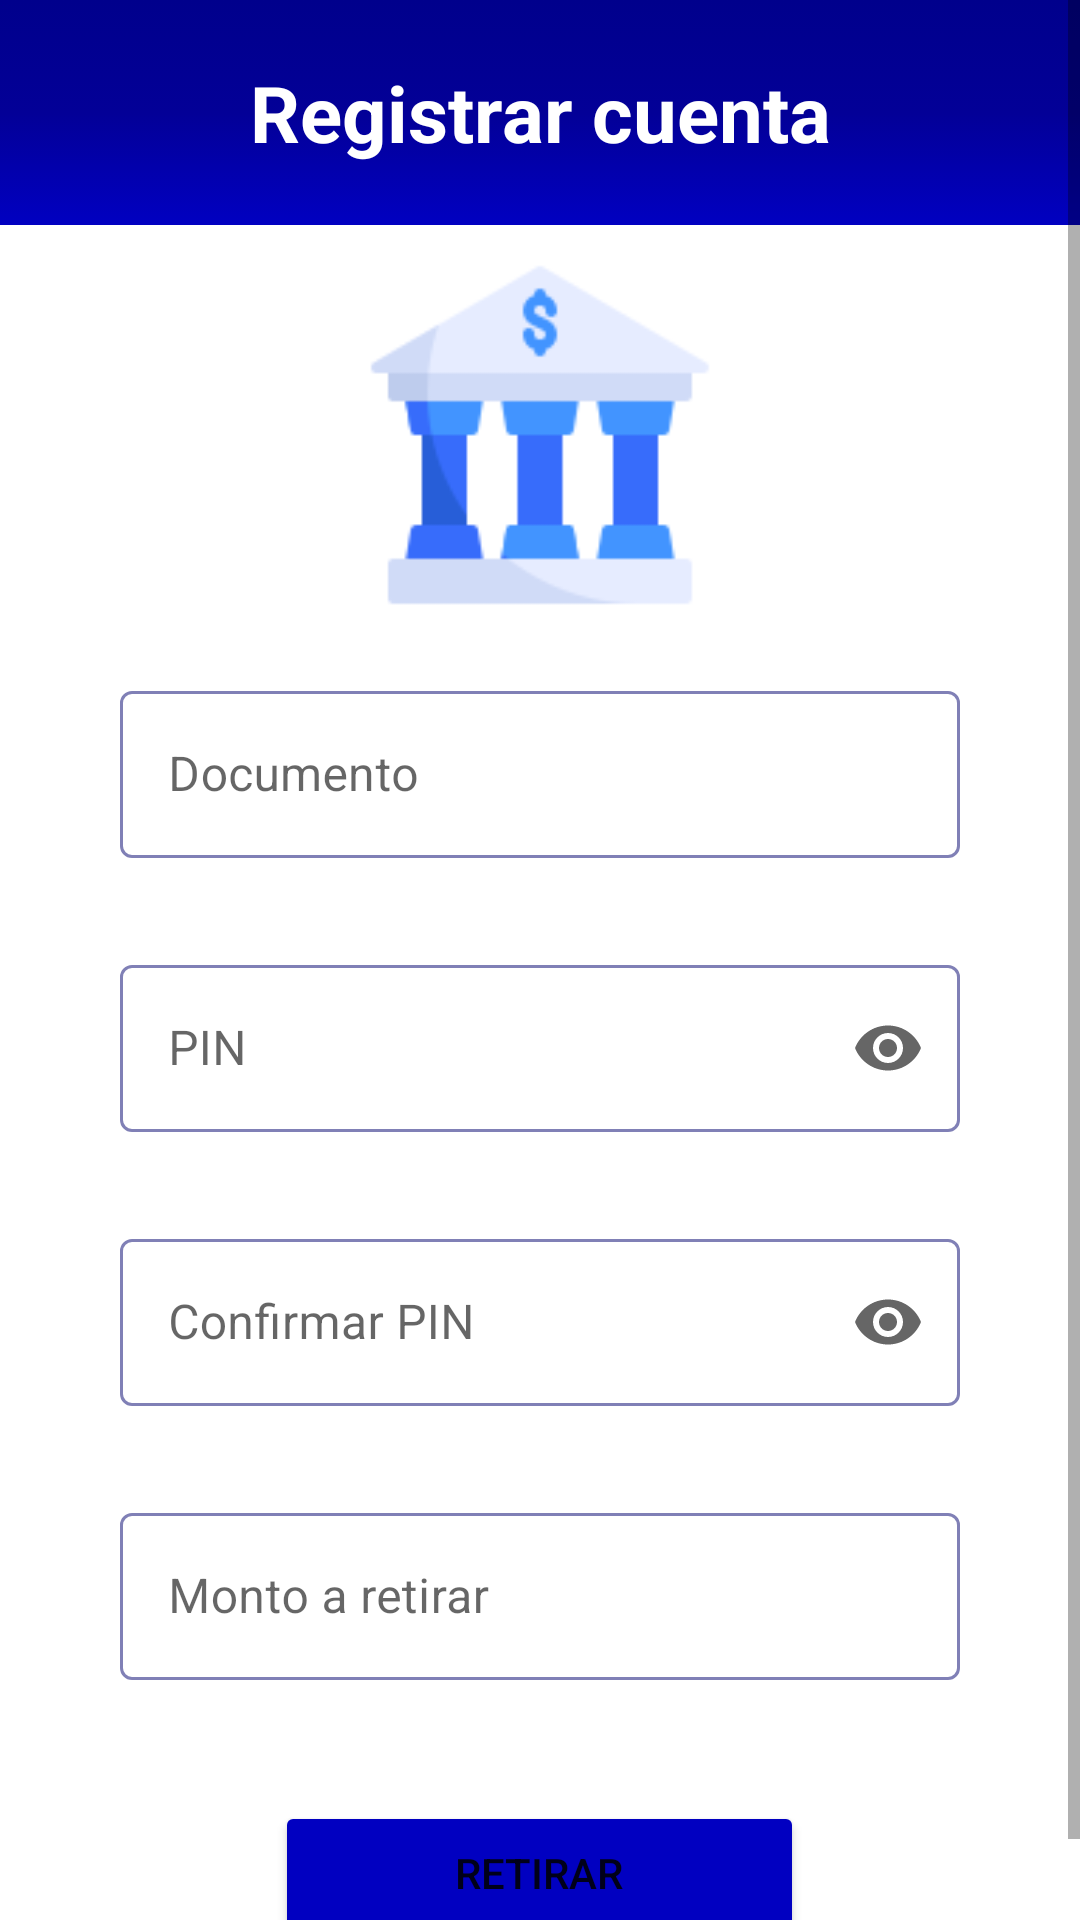

This screen was rendered from an Android layout file. Write that file and the resources it references.
<!-- AndroidManifest.xml: application theme Theme.CorresponsApp -->
<!-- res/layout/fragment_retirar.xml -->
<?xml version="1.0" encoding="utf-8"?>
<ScrollView xmlns:android="http://schemas.android.com/apk/res/android"
    xmlns:app="http://schemas.android.com/apk/res-auto"
    xmlns:tools="http://schemas.android.com/tools"
    android:layout_width="match_parent"
    android:layout_height="match_parent"
    android:fillViewport="true">

    <LinearLayout
        android:layout_width="match_parent"
        android:layout_height="wrap_content"
        android:orientation="vertical"
        tools:context=".interfacesgraficas.corresponsal.retirar.RetirarFragment">

        <include
            android:id="@+id/menu_toolbar"
            layout="@layout/menu_toolbar"
            android:layout_width="match_parent"
            android:layout_height="0dp"
            android:layout_weight="3" />

        <LinearLayout
            android:layout_width="match_parent"
            android:layout_height="0dp"
            android:layout_weight="7"
            android:gravity="center_horizontal"
            android:orientation="vertical">

            <com.google.android.material.textfield.TextInputLayout
                android:id="@+id/textInputLayout1"
                style="@style/Widget.MaterialComponents.TextInputLayout.OutlinedBox"
                android:layout_width="match_parent"
                android:layout_height="wrap_content"
                android:layout_marginHorizontal="40dp"
                android:layout_marginTop="20dp"
                android:hint="@string/documento"
                app:boxBackgroundMode="outline"
                app:boxStrokeColor="@color/mtrl_textinput_default_box_stroke_color"
                app:errorEnabled="true">

                <com.google.android.material.textfield.TextInputEditText
                    android:id="@+id/etDocumento"
                    android:layout_width="match_parent"
                    android:layout_height="match_parent"
                    android:inputType="number" />
            </com.google.android.material.textfield.TextInputLayout>

            <com.google.android.material.textfield.TextInputLayout
                android:id="@+id/textInputLayout2"
                style="@style/Widget.MaterialComponents.TextInputLayout.OutlinedBox"
                android:layout_width="match_parent"
                android:layout_height="wrap_content"
                android:layout_marginHorizontal="40dp"
                android:layout_marginTop="10dp"
                android:hint="@string/pin"
                app:boxBackgroundMode="outline"
                app:boxStrokeColor="@color/mtrl_textinput_default_box_stroke_color"
                app:endIconMode="password_toggle"
                app:errorEnabled="true">

                <com.google.android.material.textfield.TextInputEditText
                    android:id="@+id/etPIN"
                    android:layout_width="match_parent"
                    android:layout_height="match_parent"
                    android:inputType="numberPassword"
                    android:maxLength="4" />
            </com.google.android.material.textfield.TextInputLayout>

            <com.google.android.material.textfield.TextInputLayout
                android:id="@+id/textInputLayout3"
                style="@style/Widget.MaterialComponents.TextInputLayout.OutlinedBox"
                android:layout_width="match_parent"
                android:layout_height="wrap_content"
                android:layout_marginHorizontal="40dp"
                android:layout_marginTop="10dp"
                android:hint="@string/confirmar_pin"
                app:boxBackgroundMode="outline"
                app:boxStrokeColor="@color/mtrl_textinput_default_box_stroke_color"
                app:endIconMode="password_toggle"
                app:errorEnabled="true">

                <com.google.android.material.textfield.TextInputEditText
                    android:id="@+id/etConfirmarPIN"
                    android:layout_width="match_parent"
                    android:layout_height="match_parent"
                    android:inputType="numberPassword"
                    android:maxLength="4" />
            </com.google.android.material.textfield.TextInputLayout>

            <com.google.android.material.textfield.TextInputLayout
                android:id="@+id/textInputLayout4"
                style="@style/Widget.MaterialComponents.TextInputLayout.OutlinedBox"
                android:layout_width="match_parent"
                android:layout_height="wrap_content"
                android:layout_marginHorizontal="40dp"
                android:layout_marginTop="10dp"
                android:hint="@string/monto_a_retirar"
                app:boxBackgroundMode="outline"
                app:boxStrokeColor="@color/mtrl_textinput_default_box_stroke_color"
                app:errorEnabled="true">

                <com.google.android.material.textfield.TextInputEditText
                    android:id="@+id/etMonto"
                    android:layout_width="match_parent"
                    android:layout_height="match_parent"
                    android:inputType="number" />
            </com.google.android.material.textfield.TextInputLayout>

            <Button
                android:id="@+id/btnRetirar"
                android:layout_width="wrap_content"
                android:layout_height="wrap_content"
                android:layout_marginTop="20dp"
                android:layout_marginBottom="20dp"
                android:backgroundTint="#0100C1"
                android:paddingHorizontal="60dp"
                android:text="@string/retirar" />

        </LinearLayout>

    </LinearLayout>
</ScrollView>
<!-- res/layout/menu_toolbar.xml (included above) -->
<?xml version="1.0" encoding="utf-8"?>
<LinearLayout xmlns:android="http://schemas.android.com/apk/res/android"
    android:layout_width="match_parent"
    android:layout_height="match_parent"
    android:orientation="vertical">

    <LinearLayout
        android:layout_width="match_parent"
        android:layout_height="wrap_content"
        android:background="@drawable/design_degradadoazul"
        android:gravity="center_horizontal"
        android:orientation="vertical"
        android:padding="20dp">

        <TextView
            android:id="@+id/tvTitulo"
            android:layout_width="match_parent"
            android:layout_height="match_parent"
            android:text="@string/registrar_cuenta"
            android:textAlignment="center"
            android:textColor="@color/white"
            android:textSize="26sp"
            android:textStyle="bold" />

    </LinearLayout>

    <ImageView
        android:id="@+id/ivPantalla"
        android:layout_width="match_parent"
        android:layout_height="120dp"
        android:adjustViewBounds="true"
        android:contentDescription="@string/app_name"
        android:layout_marginTop="10dp"
        android:scaleType="fitCenter"
        android:src="@drawable/banco_128"/>

</LinearLayout>
<!-- resources referenced by this layout -->
<resources>
  <color name="mtrl_textinput_default_box_stroke_color" tools:override="true">#8080B6</color>
  <color name="white">#FFFFFFFF</color>
  <!-- drawable banco_128: png bitmap (drawable, 3393 bytes) -->
  <!-- drawable design_degradadoazul (drawable) -->
  <?xml version="1.0" encoding="utf-8"?>
  <selector xmlns:android="http://schemas.android.com/apk/res/android">
      <item>
          <shape>
              <gradient
                  android:startColor="@color/azul_primario"
                  android:centerColor="@color/azul_secundario"
                  android:endColor="@color/azul_terciario"
                  android:angle="270"
                  />
          </shape>
      </item>
  </selector>
  <string name="app_name">CorresponsApp</string>
  <string name="confirmar_pin">Confirmar PIN</string>
  <string name="documento">Documento</string>
  <string name="monto_a_retirar">Monto a retirar</string>
  <string name="pin">PIN</string>
  <string name="registrar_cuenta">Registrar cuenta</string>
  <string name="retirar">Retirar</string>
  <style name="Theme.CorresponsApp" parent="Theme.MaterialComponents.Light.NoActionBar">
          
          <item name="colorPrimary">@color/purple_500</item>
          <item name="colorPrimaryVariant">@color/purple_700</item>
          <item name="colorOnPrimary">@color/white</item>
          
          <item name="colorSecondary">@color/teal_200</item>
          <item name="colorSecondaryVariant">@color/teal_700</item>
          <item name="colorOnSecondary">@color/black</item>
          
          <item name="android:statusBarColor" tools:targetApi="l">?attr/colorPrimaryVariant</item>
          
      </style>
  <color name="azul_primario">#00008C</color>
  <color name="azul_secundario">#030097</color>
  <color name="azul_terciario">#0100C1</color>
  <color name="purple_500">#FF6200EE</color>
  <color name="purple_700">#FF3700B3</color>
  <color name="teal_200">#FF03DAC5</color>
  <color name="teal_700">#FF018786</color>
  <color name="black">#FF000000</color>
</resources>
